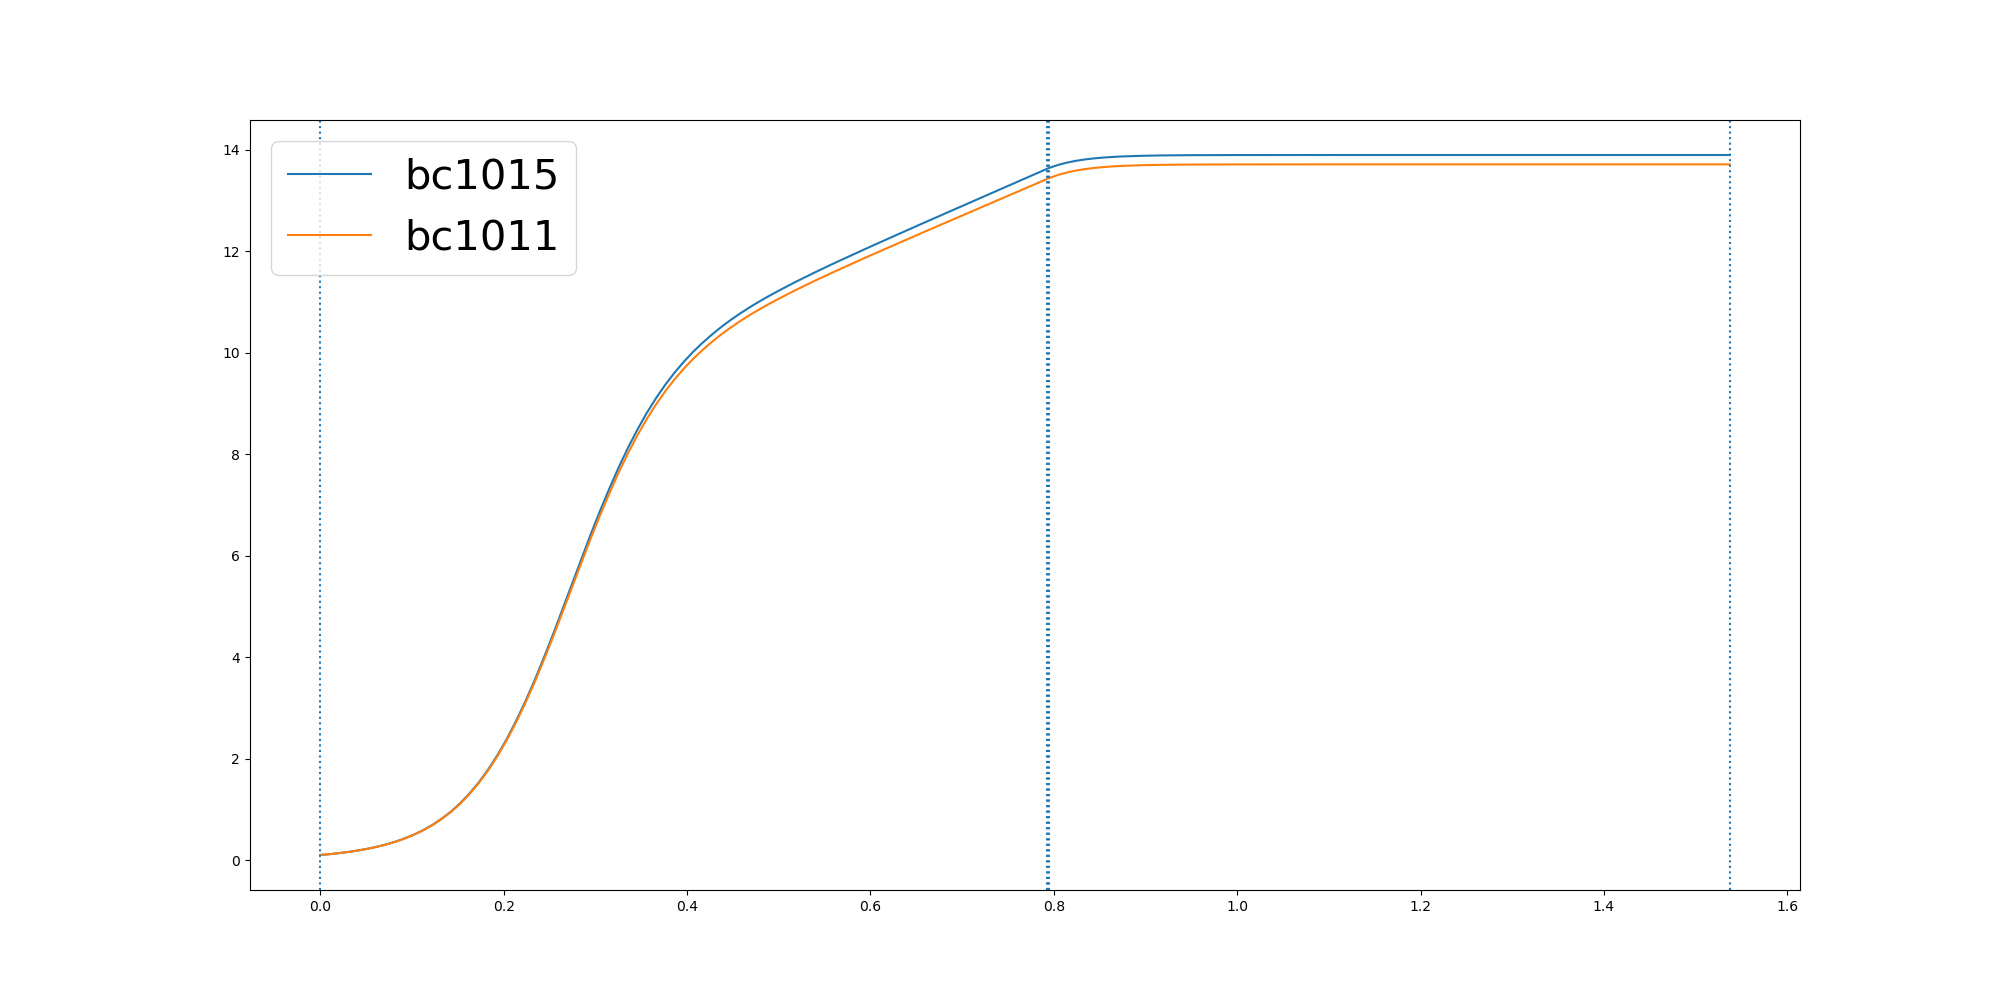

The file beside this chart, header and first rows:
	0.0	0.010163431091506319	0.020326862183012637	0.030490293274518958	0.040653724366025275	0.05081715545753159	0.060980586549037916	0.07114401764054423	0.08130744873205055	0.09147087982355687	0.10163431091506318	0.1117977420065695	0.12196117309807583	0.13212460418958213	0.14228803528108847	0.15245146637259477	0.1626148974641011	0.17277832855560743	0.18294175964711373	0.19310519073862006	0.20326862183012637	0.2134320529216327	0.223595484013139
bc1015	0.1	0.1169	0.1369	0.1607	0.1884	0.221	0.2597	0.3056	0.3598	0.4239	0.4989	0.5873	0.6912	0.8132	0.9552	1.121	1.313	1.533	1.785	2.069	2.388	2.742	3.131
bc1011	0.1	0.1169	0.1368	0.1604	0.188	0.2205	0.259	0.3046	0.3584	0.422	0.4965	0.5841	0.6872	0.8081	0.9487	1.112	1.302	1.521	1.769	2.05	2.365	2.715	3.099
